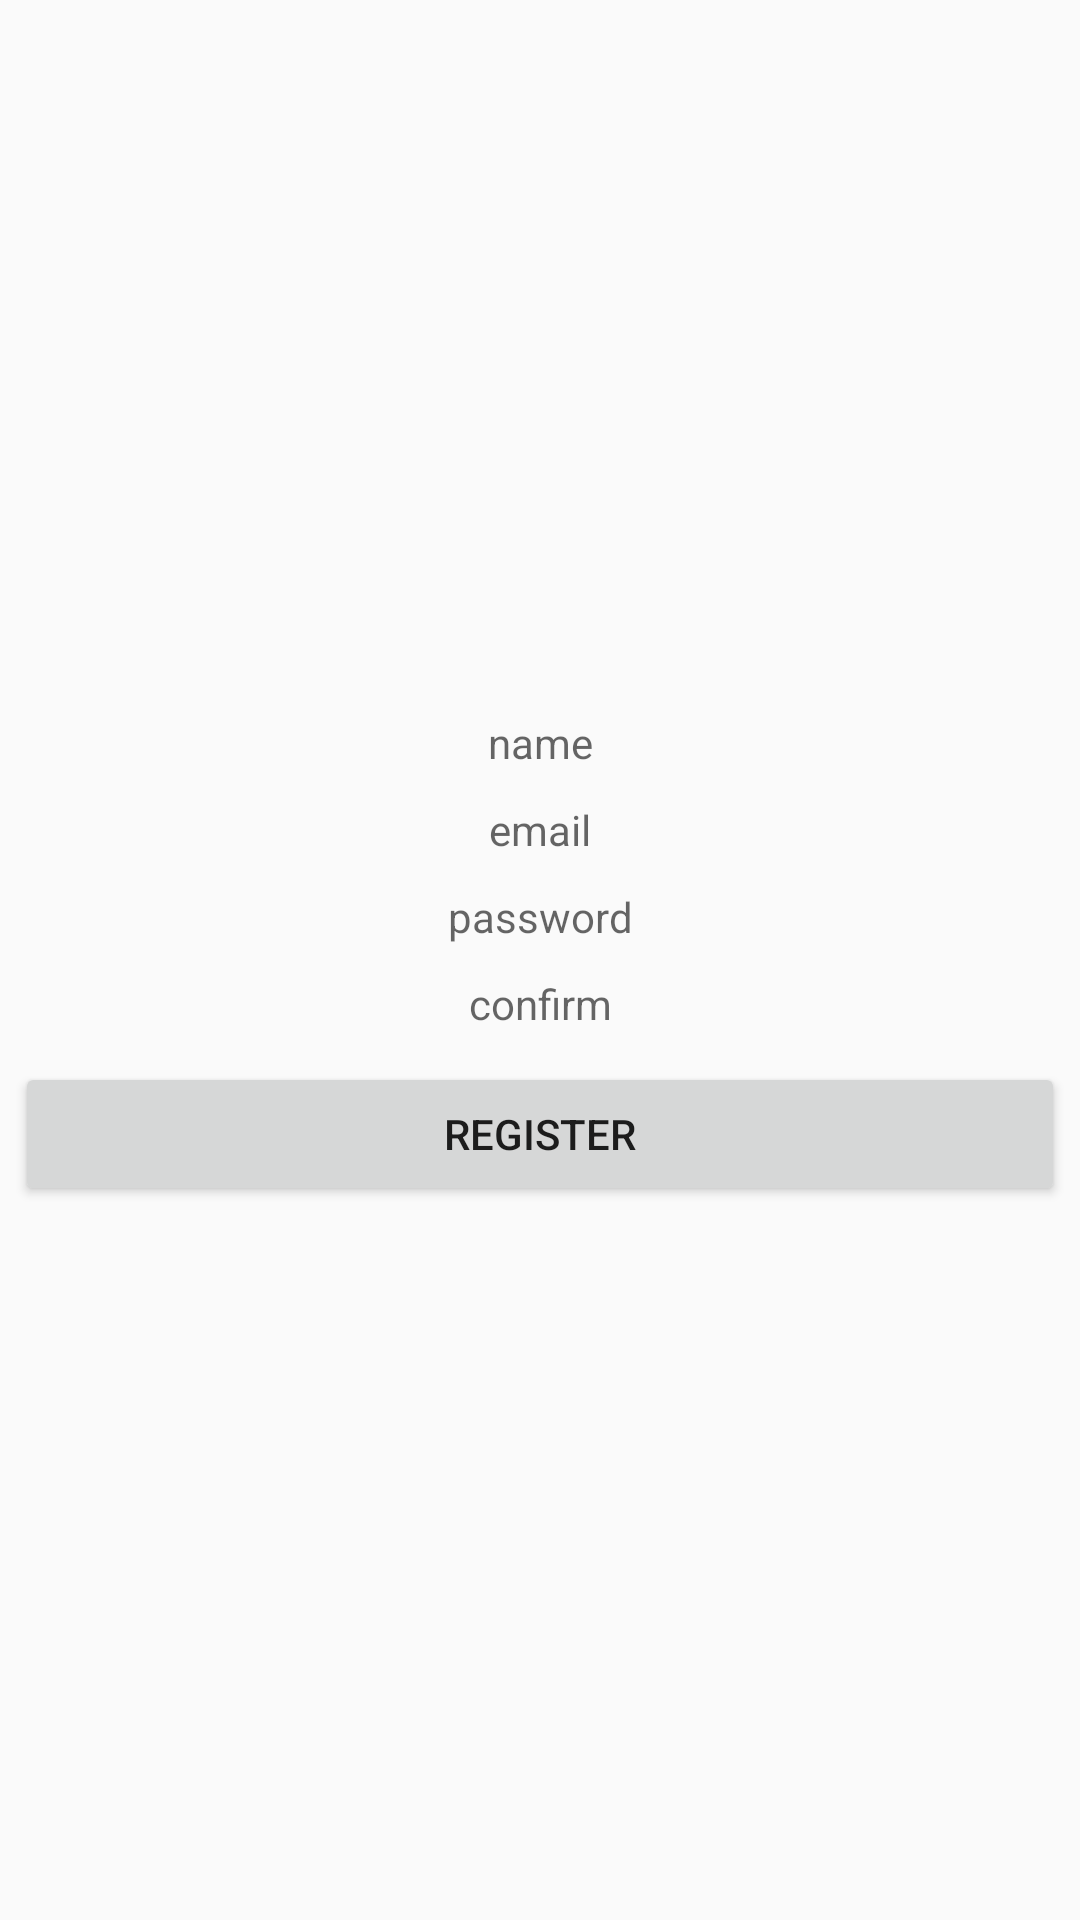

This screen was rendered from an Android layout file. Write that file and the resources it references.
<!-- AndroidManifest.xml: application theme AppTheme -->
<!-- res/layout/activity_register.xml -->
<?xml version="1.0" encoding="utf-8"?>
<LinearLayout xmlns:android="http://schemas.android.com/apk/res/android"
    xmlns:app="http://schemas.android.com/apk/res-auto"
    xmlns:tools="http://schemas.android.com/tools"
    android:layout_width="match_parent"
    android:layout_height="match_parent"
    android:gravity="center"
    android:orientation="vertical"
    tools:context="com.bjz.naturescape.activity.RegisterActivity">

    <TextView
        android:id="@+id/register_name"
        android:layout_width="match_parent"
        android:layout_height="wrap_content"
        android:layout_margin="15px"
        android:hint="name"
        android:textAlignment="center" />

    <TextView
        android:id="@+id/register_email"
        android:layout_width="match_parent"
        android:layout_height="wrap_content"
        android:layout_margin="15px"
        android:layout_marginLeft="15px"
        android:layout_marginRight="15px"
        android:hint="email"
        android:textAlignment="center" />

    <TextView
        android:id="@+id/register_password"
        android:layout_width="match_parent"
        android:layout_height="wrap_content"
        android:layout_margin="15px"
        android:layout_marginLeft="15px"
        android:layout_marginRight="15px"
        android:hint="password"
        android:inputType="textPassword"
        android:textAlignment="center" />

    <TextView
        android:id="@+id/register_password_confirm"
        android:layout_width="match_parent"
        android:layout_height="wrap_content"
        android:layout_margin="15px"
        android:layout_marginLeft="15px"
        android:layout_marginRight="15px"
        android:hint="confirm"
        android:inputType="textPassword"
        android:textAlignment="center" />

    <Button
        android:id="@+id/register_button"
        android:layout_width="match_parent"
        android:layout_height="wrap_content"
        android:layout_margin="15px"
        android:text="Register" />


</LinearLayout>
<!-- resources referenced by this layout -->
<resources>
  <style name="AppTheme" parent="@style/Theme.AppCompat.Light.NoActionBar">
          
          <item name="colorPrimary">@color/colorPrimary</item>
          <item name="colorPrimaryDark">@color/colorPrimaryDark</item>
          <item name="colorAccent">@color/colorAccent</item>
          <item name="android:windowNoTitle">true</item>
          <item name="android:windowActionBar">false</item>
          <item name="android:windowContentOverlay">@null</item>
      </style>
  <color name="colorPrimary">#81C784</color>
  <color name="colorPrimaryDark">#43A047</color>
  <color name="colorAccent">#FFC107</color>
</resources>
